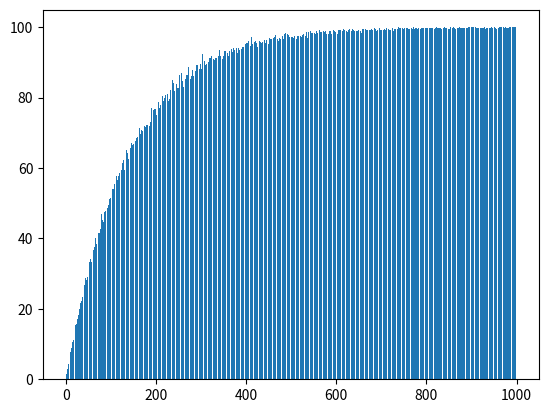

The script that saved this image:
import random
import numpy as np
import matplotlib.pyplot as plt
#%%
'''
2a - Complex Sticker Collection with packs.(See: 2a)
-le is the album, cards is the ammount of cards p/pack
'''
def make_album(le):
    return [0]*le
#%%
def is_there(l,e):
    if e in l:
        return True
    else:
        return False
#%%
def make_pack(le,cards):
    pack = []
    for i in range(cards):
        pack.append(random.randint(0,le-1))
    return pack
#I take 0 as one of the possible values#
#If the album has [0,0,0] it will be filled by [0,1,2]#
#%%
def how_many_packs(le,cards):
    counter = 0
    album = make_album(le)
    while is_there(album,0) is True:
        random_deck = make_pack(le,cards)
        for i in range(len(random_deck)):
            album[random_deck[i]] += 1
        random_deck = []
        counter += 1
    return counter

#%%
def mean_how_many_packs(n,le,cards):
    mean = []
    for k in range(n):
        counter = 0
        album = make_album(le)
        while is_there(album,0) is True:
            random_deck = make_pack(le,cards)
            for i in range(len(random_deck)):
                album[random_deck[i]] += 1
            random_deck = []
            counter += 1
        mean.append(counter)
    return np.mean(mean)
#%%
#We will now plot the probabilities of filling the album#
def percentage_pack(Npacks,le,pre,cards):
    count = [0]
    per = []
    percentage = []
    counter = 0
    for i in range(pre):
        album = make_album(le)
        for k in range(Npacks):
            count = []
            random_deck = make_pack(le,cards)
            for j in range(len(random_deck)):
                album[random_deck[j]] += 1
            for l in range(len(album)):
                if album[l] != 0:
                    counter += 1
            count.append(counter)
            counter = 0
        per.append((count[0]*100)/le)
    percentage.append(np.mean(per))
    per = []
    return np.mean(percentage)

print(percentage_pack(900,682,1,5))


#%%
def percentages_packs(N,le,pre,cards):
    li = []
    for i in range(N):
        li.append(percentage_pack(i,le,pre,cards))
    return li


height = (percentages_packs(1000,682,1,5))
#%%
y_pos = (np.arange(len(height)))
plt.bar(y_pos,height)
plt.show()
